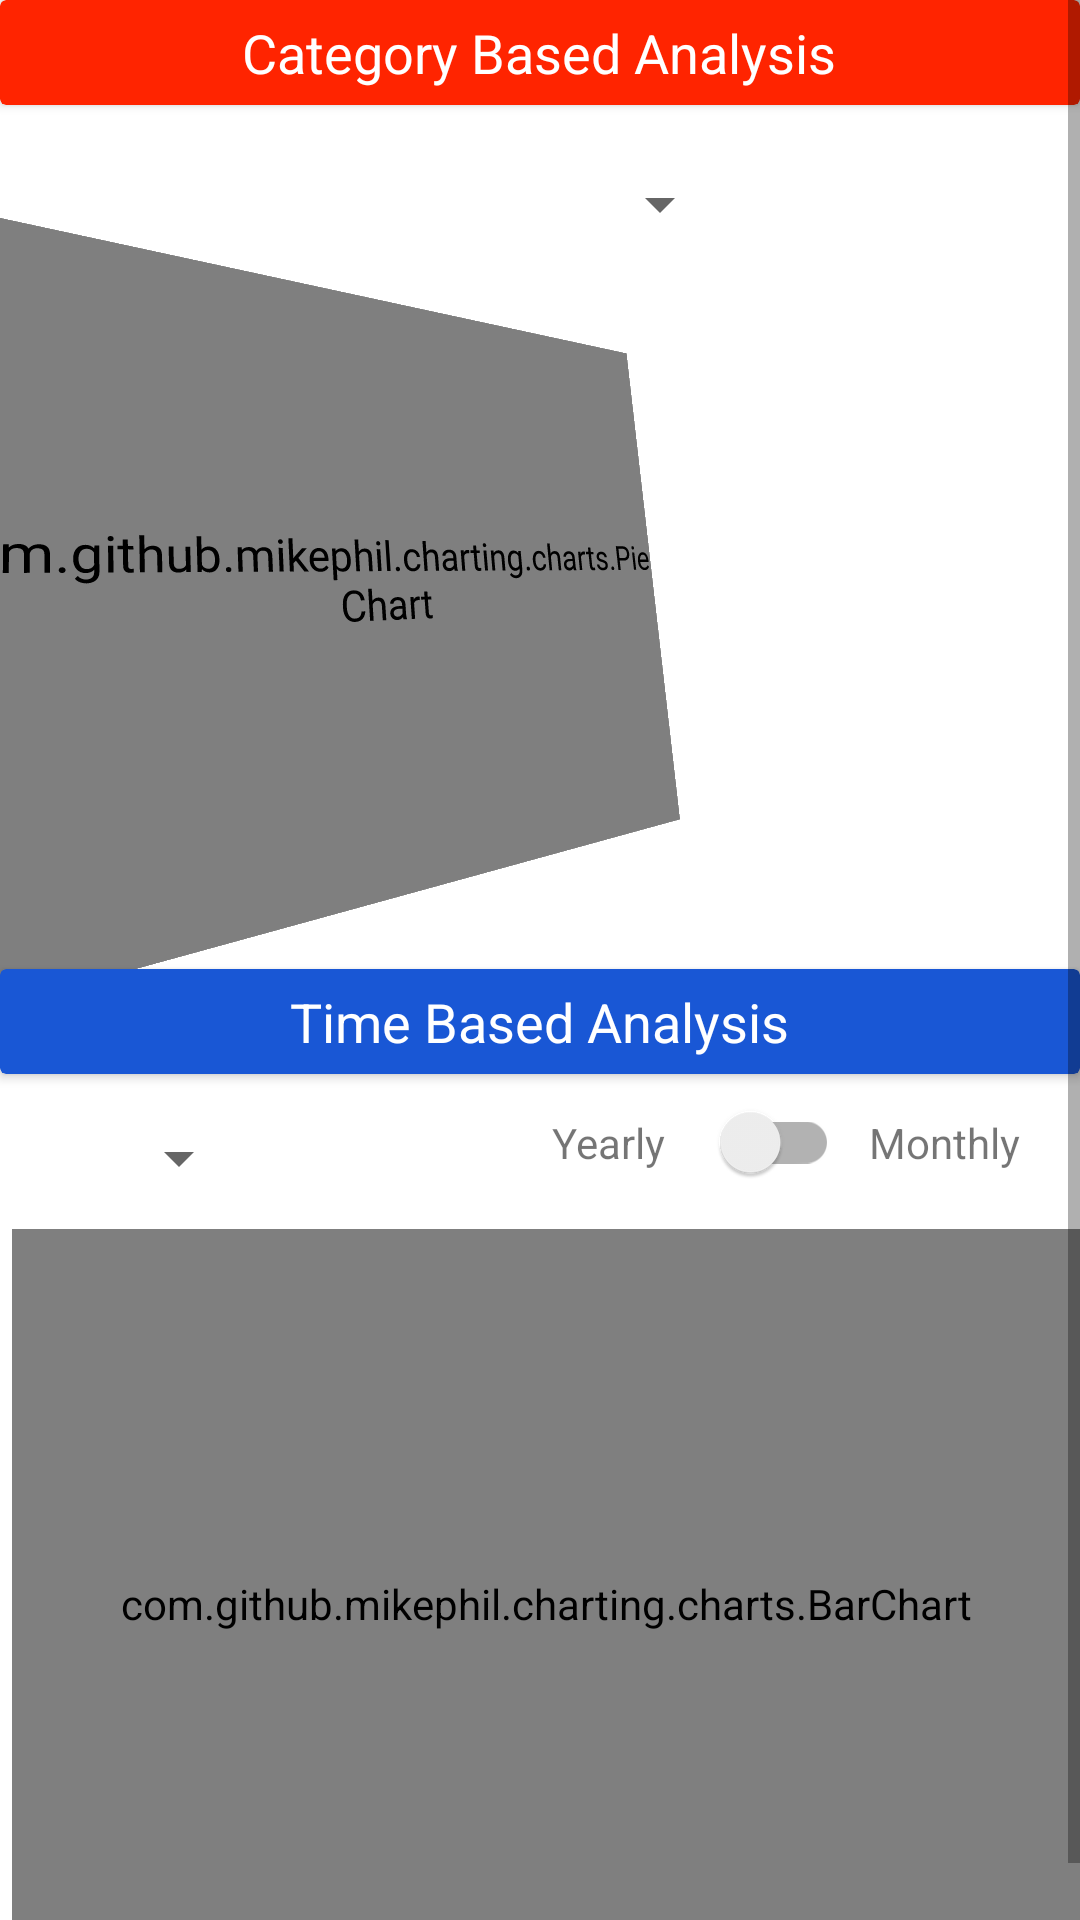

Write the Android layout XML for this screen, with the resource values it uses.
<!-- AndroidManifest.xml: application theme Theme.MakeMyBudget -->
<!-- res/layout/fragment_statistics_tab.xml -->
<?xml version="1.0" encoding="utf-8"?>
<ScrollView xmlns:android="http://schemas.android.com/apk/res/android"
    xmlns:app="http://schemas.android.com/apk/res-auto"
    xmlns:tools="http://schemas.android.com/tools"
    android:layout_width="match_parent"
    android:layout_height="match_parent"
    tools:ignore="SpeakableTextPresentCheck,SpeakableTextPresentCheck">

    <androidx.constraintlayout.widget.ConstraintLayout
        android:layout_width="match_parent"
        android:layout_height="wrap_content"
        app:layout_constraintStart_toStartOf="parent"
        app:layout_constraintTop_toTopOf="parent">


        <androidx.cardview.widget.CardView
            android:id="@+id/heading_box"
            android:layout_width="match_parent"
            android:layout_height="35dp"
            android:background="#2196F3"
            android:backgroundTint="#FF2400"
            app:layout_constraintEnd_toEndOf="parent"
            app:layout_constraintStart_toStartOf="parent"
            app:layout_constraintTop_toTopOf="parent">

            <TextView
                android:id="@+id/pieChart_heading"
                android:layout_width="wrap_content"
                android:layout_height="wrap_content"
                android:layout_gravity="center"
                android:text="Category Based Analysis"
                android:textColor="@color/white"
                android:textSize="18sp">

            </TextView>
        </androidx.cardview.widget.CardView>

        <com.github.mikephil.charting.charts.PieChart
            android:id="@+id/pieChart"
            android:layout_width="250dp"
            android:layout_height="200dp"
            android:layout_marginStart="4dp"
            android:background="@android:color/transparent"
            android:rotation="-4"
            android:rotationX="8"
            android:rotationY="25"
            app:layout_constraintBottom_toBottomOf="@+id/pieChartBarrier"
            app:layout_constraintStart_toStartOf="parent"
            app:layout_constraintTop_toBottomOf="@id/pie_chart_spinner"
            app:layout_constraintVertical_bias="1.0">

        </com.github.mikephil.charting.charts.PieChart>

        <Spinner
            android:id="@+id/pie_chart_spinner"
            android:layout_width="240dp"
            android:layout_height="50dp"
            android:layout_marginTop="8dp"
            android:textAlignment="center"
            app:layout_constraintStart_toStartOf="@+id/pieChart"
            app:layout_constraintTop_toBottomOf="@+id/heading_box"
            tools:ignore="SpeakableTextPresentCheck" />

        <androidx.recyclerview.widget.RecyclerView
            android:id="@+id/refernece_box"
            android:layout_width="wrap_content"
            android:layout_height="0dp"
            android:layout_marginEnd="40dp"
            app:layout_constraintBottom_toBottomOf="@id/pieChartBarrier"
            app:layout_constraintEnd_toEndOf="parent"
            app:layout_constraintHorizontal_bias="0.777"
            app:layout_constraintStart_toEndOf="@+id/pieChart"
            app:layout_constraintTop_toTopOf="@+id/pieChart"
            app:layout_constraintVertical_bias="0.0" />

        <androidx.constraintlayout.widget.Barrier
            android:id="@+id/pieChartBarrier"
            android:layout_width="wrap_content"
            android:layout_height="wrap_content"
            app:barrierDirection="top" />

        <androidx.cardview.widget.CardView
            android:id="@+id/heading_box2"
            android:layout_width="match_parent"
            android:layout_height="35dp"
            android:layout_marginTop="30dp"
            android:background="#2196F3"
            android:backgroundTint="#1957D5"
            app:layout_constraintEnd_toEndOf="parent"
            app:layout_constraintStart_toStartOf="parent"
            app:layout_constraintTop_toBottomOf="@id/pieChartBarrier">

            <TextView
                android:id="@+id/barChart_heading"
                android:layout_width="wrap_content"
                android:layout_height="wrap_content"
                android:layout_gravity="center"
                android:text="Time Based Analysis"
                android:textColor="@color/white"
                android:textSize="18sp">

            </TextView>
        </androidx.cardview.widget.CardView>

        <Spinner
            android:id="@+id/bar_chart_spinner"
            android:layout_width="wrap_content"
            android:layout_height="wrap_content"
            android:layout_marginStart="20dp"
            android:layout_marginTop="16dp"
            android:layout_marginEnd="60dp"
            android:textAlignment="center"
            app:layout_constraintEnd_toStartOf="@+id/textView15"
            app:layout_constraintHorizontal_bias="0.222"
            app:layout_constraintStart_toStartOf="@+id/barChart"
            app:layout_constraintTop_toBottomOf="@+id/heading_box2"
            tools:ignore="SpeakableTextPresentCheck" />

        <com.github.mikephil.charting.charts.BarChart
            android:id="@+id/barChart"
            android:layout_width="match_parent"
            android:layout_height="250dp"
            android:layout_marginStart="4dp"
            android:layout_marginTop="5dp"
            app:layout_constraintBottom_toTopOf="@id/barChartBarrier"
            app:layout_constraintEnd_toEndOf="parent"
            app:layout_constraintHorizontal_bias="0.0"
            app:layout_constraintStart_toStartOf="parent"
            app:layout_constraintTop_toBottomOf="@id/switch1"
            app:layout_constraintVertical_bias="1.0" />

        <androidx.constraintlayout.widget.Barrier
            android:id="@+id/barChartBarrier"
            android:layout_width="wrap_content"
            android:layout_height="wrap_content"
            app:barrierDirection="top" />

        <androidx.appcompat.widget.SwitchCompat
            android:id="@+id/switch1"
            android:layout_width="wrap_content"
            android:layout_height="48dp"
            android:layout_marginTop="5dp"
            android:layout_marginEnd="10dp"
            app:layout_constraintBottom_toBottomOf="@+id/bar_chart_spinner"
            app:layout_constraintEnd_toStartOf="@+id/textView16"
            app:layout_constraintTop_toBottomOf="@+id/heading_box2" />

        <TextView
            android:id="@+id/textView15"
            android:layout_width="wrap_content"
            android:layout_height="wrap_content"
            android:layout_marginEnd="10dp"
            android:text="Yearly"
            app:layout_constraintBottom_toBottomOf="@+id/switch1"
            app:layout_constraintEnd_toStartOf="@+id/switch1"
            app:layout_constraintTop_toTopOf="@+id/switch1"
            app:layout_constraintVertical_bias="0.517" />

        <TextView
            android:id="@+id/textView16"
            android:layout_width="wrap_content"
            android:layout_height="wrap_content"
            android:layout_marginEnd="20dp"
            android:text="Monthly"
            app:layout_constraintBottom_toBottomOf="@+id/switch1"
            app:layout_constraintEnd_toEndOf="parent"
            app:layout_constraintTop_toTopOf="@+id/switch1"
            app:layout_constraintVertical_bias="0.517" />

    </androidx.constraintlayout.widget.ConstraintLayout>
</ScrollView>
<!-- resources referenced by this layout -->
<resources>
  <color name="white">#FFFFFFFF</color>
  <style name="Theme.MakeMyBudget" parent="Theme.MaterialComponents.DayNight.NoActionBar">
          
          <item name="colorPrimary">@color/purple_500</item>
          <item name="colorPrimaryVariant">@color/purple_700</item>
          <item name="colorOnPrimary">@color/white</item>
          
          <item name="colorSecondary">@color/teal_200</item>
          <item name="colorSecondaryVariant">@color/teal_700</item>
          <item name="colorOnSecondary">@color/black</item>
          
          <item name="android:statusBarColor" tools:targetApi="l">?attr/colorPrimaryVariant</item>
          
      </style>
  <color name="purple_500">#FF6200EE</color>
  <color name="purple_700">#FF3700B3</color>
  <color name="teal_200">#FF03DAC5</color>
  <color name="teal_700">#FF018786</color>
  <color name="black">#FF000000</color>
</resources>
